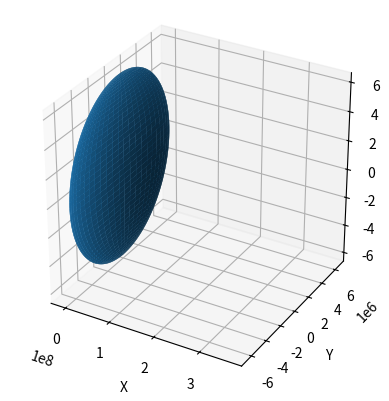

Generate this figure with matplotlib:
import numpy as np
import matplotlib.pyplot as plt
from matplotlib.widgets import Button, TextBox
from scipy.integrate import solve_ivp
from matplotlib import animation
x = np.array([3.633e8])
y = np.array([0.0])
z = np.array([0.0])
v = np.array([0.0, 1075.459, 0.0])

#1,075.4589975481329539664395183784
x_g_o = x
y_g_o = y
z_g_o = z
v_g_o = v
a0 = np.array([0., 0., 0.])
omega = np.array([0., 0., 7.2921e-5])
k = 1.0
GM = 3.98e14
tmax = 1
tmin = 0
fig2 = plt.figure()
ax = fig2.add_subplot(projection='3d')

t_bgn = 0
t_end = 2.592e6

re = 6.371e6
def draw_earth(re):
    u0 = np.linspace(0, 2*np.pi, 200)
    v0 = np.linspace(0, np.pi, 200)
    x0 = re * np.outer(np.cos(u0), np.sin(v0))
    y0 = re * np.outer(np.sin(u0), np.sin(v0))
    z0 = re * np.outer(np.ones(np.size(u0)), np.cos(v0))

    ax.plot_surface(x0, y0, z0)
draw_earth(re)

def set_axes_equal(ax: plt.Axes, i):
    global x, y, z
    if i == -1:
        ax.set_xlim(-re, re)
        ax.set_ylim(-re, re)
        ax.set_zlim(-re, re)
    else:
        xmean = x[i]/2
        ymean = y[i]/2
        zmean = z[i]/2

        xrange = abs(x[i])
        yrange = abs(y[i])
        zrange = abs(z[i])
        lim = max(xrange, yrange, zrange) / 2.0


        if lim != 0 and xmean != None and ymean != None and zmean != None and lim != None:
            ax.set_xlim(xmean - lim, xmean + lim)
            ax.set_ylim(ymean - lim, ymean + lim)
            ax.set_zlim(zmean - lim, zmean + lim)
        else: 
            ax.set_xlim(-re, re)
            ax.set_ylim(-re, re)
            ax.set_zlim(-re, re)

    limits = np.array([ax.get_xlim3d(),ax.get_ylim3d(),ax.get_zlim3d(),])
    origin = np.mean(limits, axis=1)
    radius = 0.5 * np.max(np.abs(limits[:, 1] - limits[:, 0]))
    x0, y0, z0 = origin
    ax.set_xlim3d([x0 - radius, x0 + radius])
    ax.set_ylim3d([y0 - radius, y0 + radius])
    ax.set_zlim3d([z0 - radius, z0 + radius])
ax.set_box_aspect((1, 1, 1))

p, = ax.plot(x, y, z)  # 原始轨迹
time_text = ax.text2D(0.05, 0.95, '', transform=ax.transAxes, va='top')
p_g_o, = ax.plot(x, y, z, color='blue')  # 初始位置与原轨迹相同

def dynamics(t, y):
    """
    结合两个物体的动力学方程。y 是一个包含所有状态的向量：
    y = [x1, y1, z1, vx1, vy1, vz1, x2, y2, z2, vx2, vy2, vz2]
    其中前六个元素对应第一个物体的状态，后四个元素对应第二个物体的状态。
    """
    # 解压状态向量
    x1, y1, z1, vx1, vy1, vz1, x2, y2, z2, vx2, vy2, vz2 = y
    
    # 计算每个物体的当前位置向量
    r1 = np.array([x1, y1, z1])
    r2 = np.array([x2, y2, z2])

    v1 = np.array([vx1, vy1, vz1])
    v2 = np.array([vx2, vy2, vz2])

    # 计算每个物体的加速度
    a1 = -(np.linalg.norm(v1)/np.linalg.norm(r1)) ** 2 * r1#-GM / np.linalg.norm(r1)**3 * r1  # 仅考虑万有引力 
    
    # 对第二个物体考虑科里奥利力
    vdot = v1 - np.cross(omega, r1)
    a2 = a1 + np.cross(omega, np.cross(omega, r1)) - np.cross(2 * omega, vdot)
    
    # 将加速度和速度变化率组合成一个向量
    dydt = np.concatenate((v1, a1, v2, a2))
    
    return dydt

# 初始化条件示例
# 假设初始位置和速度分别为两个物体
y0 = np.array([x[-1], y[-1], z[-1]])
y0 = np.concatenate((y0, v))
y0 = np.concatenate((y0, y0))

# 定义时间范围
t_span = (t_bgn, t_end)

# 调用solve_ivp解决合并的系统
solution = solve_ivp(dynamics, t_span, y0, method='RK45', atol=1e-6, rtol=1e-6)

x_g_o = solution.y[0][:]
y_g_o = solution.y[1][:]
z_g_o = solution.y[2][:]

x = solution.y[6][:]
y = solution.y[7][:]
z = solution.y[8][:]

t = solution.t


def update(i):
    global k, p, x, y, z, v, x_g_o, y_g_o, z_g_o, v_g_o
    p.set_data_3d(x[:i+1], y[:i+1], z[:i+1])
    r = np.array([x[i+1], y[i+1], z[i+1]])
    current_time = t[i]/86400
    current_dist = np.linalg.norm(r)/(1e8)
    time_text.set_text(f'Time: {current_time:.2f} days; Distance:{current_dist:.2f} *10^8 metres')

    #ax.view_init(elev=30, azim=(t[i]%86400)/86400*360)
    
    p_g_o.set_data_3d(x_g_o[:i+1], y_g_o[:i+1], z_g_o[:i+1])

    set_axes_equal(ax, i)
    return (p, p_g_o,)  # 返回两条轨迹的更新结果

ani = animation.FuncAnimation(fig2, update, frames=len(x)-1)



ax.set_xlabel('X')
ax.set_ylabel('Y')
ax.set_zlabel('Z')

plt.show()